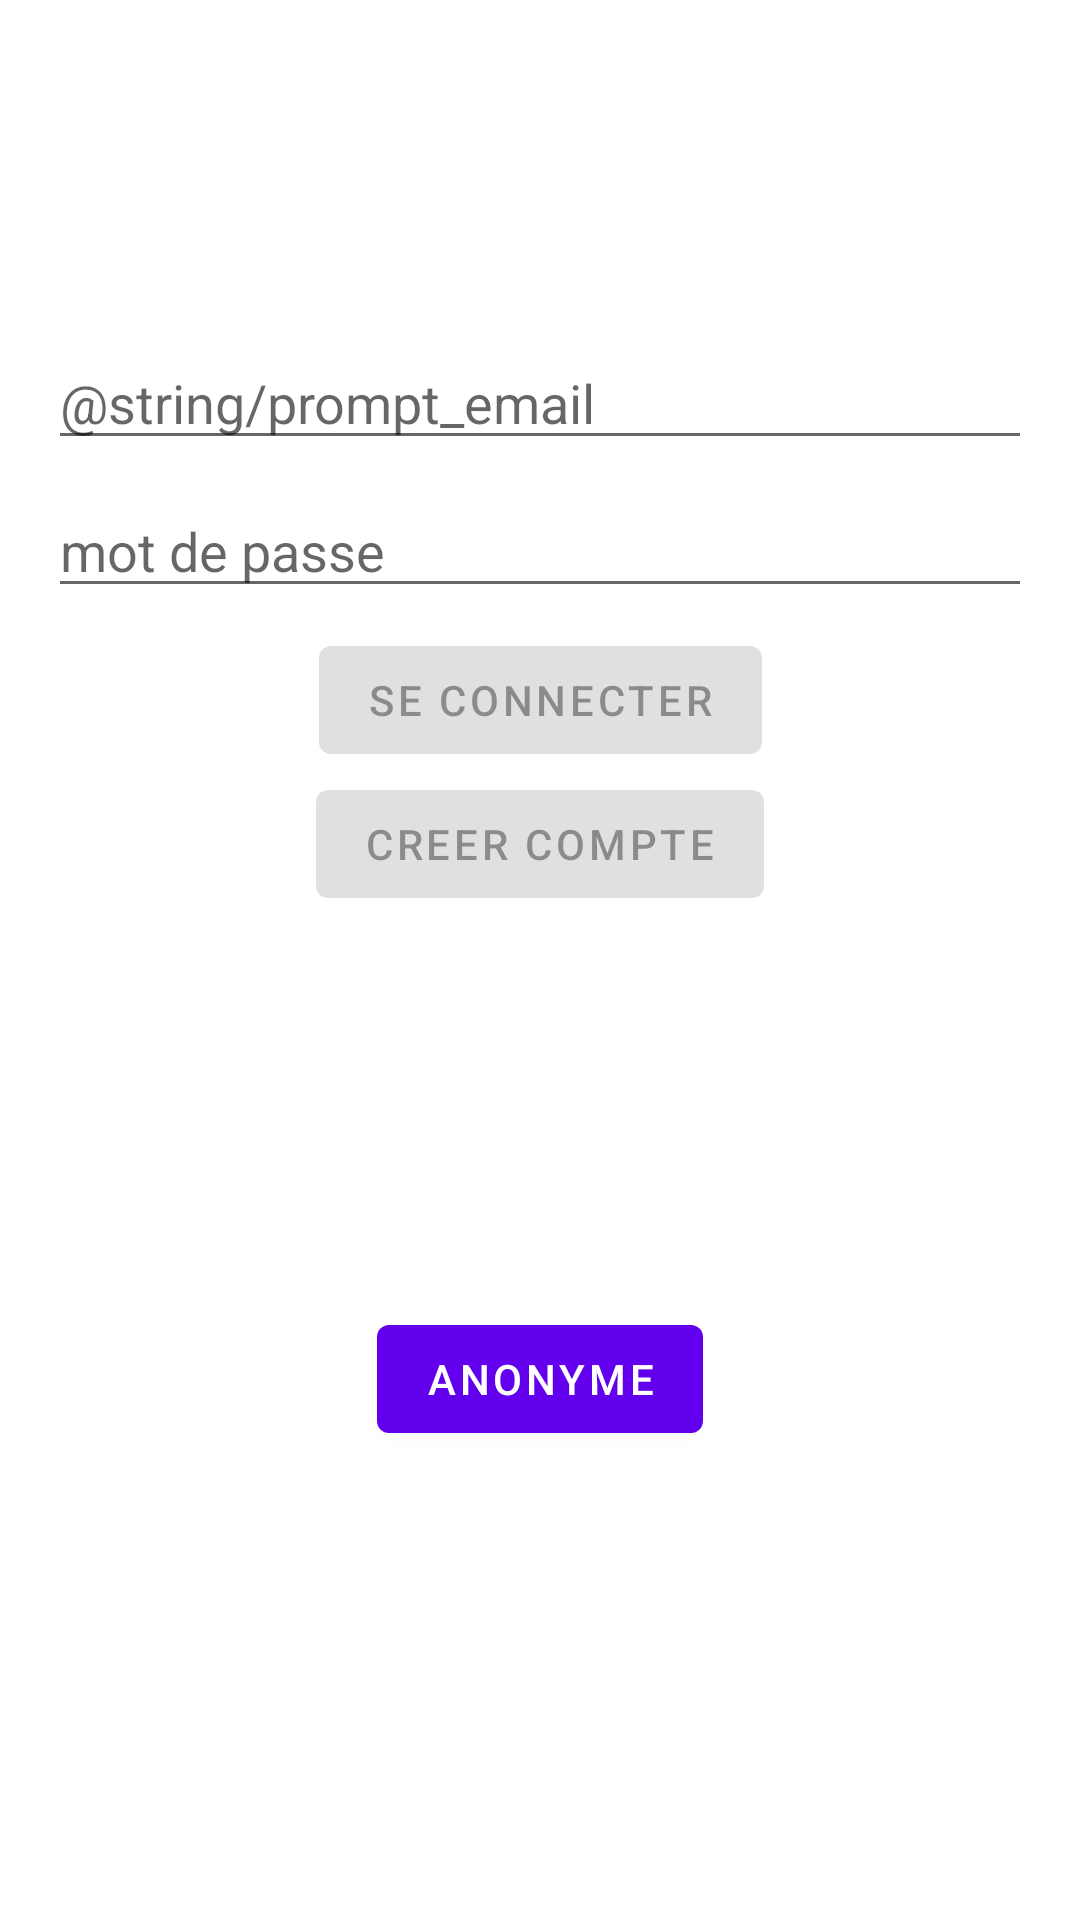

Here is an Android app screen rendered from its layout file. Give the layout XML and the strings, colors and styles it references.
<!-- AndroidManifest.xml: application theme Theme.BlagueRaciste -->
<!-- res/layout/activity_login2.xml -->
<?xml version="1.0" encoding="utf-8"?>
<androidx.constraintlayout.widget.ConstraintLayout xmlns:android="http://schemas.android.com/apk/res/android"
    xmlns:app="http://schemas.android.com/apk/res-auto"
    xmlns:tools="http://schemas.android.com/tools"
    android:layout_width="match_parent"
    android:layout_height="match_parent"
    tools:context=".LoginActivity"
    android:padding="16dp">

        <EditText
            android:id="@+id/username"
            android:layout_width="0dp"
            android:layout_height="wrap_content"
            android:layout_marginTop="96dp"
            android:hint="@string/prompt_email"
            android:inputType="textEmailAddress"
            android:selectAllOnFocus="true"
            app:layout_constraintEnd_toEndOf="parent"
            app:layout_constraintStart_toStartOf="parent"
            app:layout_constraintTop_toTopOf="parent" />

        <EditText
            android:id="@+id/password"
            android:layout_width="0dp"
            android:layout_height="wrap_content"
            android:layout_marginTop="8dp"
            android:hint="mot de passe"
            android:imeActionLabel="@string/action_sign_in_short"
            android:imeOptions="actionDone"
            android:inputType="textPassword"
            android:selectAllOnFocus="true"
            app:layout_constraintEnd_toEndOf="parent"
            app:layout_constraintStart_toStartOf="parent"
            app:layout_constraintTop_toBottomOf="@+id/username" />

        <Button
            android:id="@+id/login"
            android:layout_width="wrap_content"
            android:layout_height="wrap_content"
            android:layout_gravity="start"
            android:layout_marginTop="8dp"
            android:enabled="false"
            android:text="Se connecter"
            app:layout_constraintBottom_toTopOf="@id/register"
            app:layout_constraintEnd_toEndOf="parent"
            app:layout_constraintStart_toStartOf="parent"
            app:layout_constraintTop_toBottomOf="@+id/password"
            />
        <Button
            android:id="@+id/register"
            android:layout_width="wrap_content"
            android:layout_height="wrap_content"
            android:layout_gravity="start"
            android:layout_marginTop="0dp"
            android:layout_marginBottom="320dp"
            android:enabled="false"
            android:text="Creer compte"
            app:layout_constraintBottom_toBottomOf="parent"
            app:layout_constraintEnd_toEndOf="parent"
            app:layout_constraintStart_toStartOf="parent"
            app:layout_constraintTop_toBottomOf="@id/login" />

        <Button
            android:id="@+id/anonymous"
            android:layout_width="wrap_content"
            android:layout_height="wrap_content"
            android:layout_marginBottom="10dp"
            android:text="Anonyme"
            app:layout_constraintBottom_toBottomOf="parent"
            app:layout_constraintEnd_toEndOf="parent"
            app:layout_constraintStart_toStartOf="parent"
            app:layout_constraintTop_toBottomOf="@id/register" />

        <ProgressBar
            android:id="@+id/loading"
            android:layout_width="wrap_content"
            android:layout_height="wrap_content"
            android:layout_gravity="center"
            android:layout_marginTop="64dp"
            android:layout_marginBottom="64dp"
            android:visibility="gone"
            app:layout_constraintBottom_toBottomOf="parent"
            app:layout_constraintEnd_toEndOf="@+id/password"
            app:layout_constraintStart_toStartOf="@+id/password"
            app:layout_constraintTop_toTopOf="parent"
            app:layout_constraintVertical_bias="0.3" />



</androidx.constraintlayout.widget.ConstraintLayout>
<!-- resources referenced by this layout -->
<resources>
  <style name="Theme.BlagueRaciste" parent="Theme.MaterialComponents.DayNight.DarkActionBar">
          
          <item name="colorPrimary">@color/purple_500</item>
          <item name="colorPrimaryVariant">@color/purple_700</item>
          <item name="colorOnPrimary">@color/white</item>
          
          <item name="colorSecondary">@color/teal_200</item>
          <item name="colorSecondaryVariant">@color/teal_700</item>
          <item name="colorOnSecondary">@color/black</item>
          
          <item name="android:statusBarColor" tools:targetApi="l">?attr/colorPrimaryVariant</item>
          
      </style>
  <!-- not gathered from this repository: default colours our renderer supplied (Android Studio template values) -->
  <color name="purple_500">#FF6200EE</color>
  <color name="purple_700">#FF3700B3</color>
  <color name="teal_200">#FF03DAC5</color>
  <color name="teal_700">#FF018786</color>
  <color name="black">#FF000000</color>
  <color name="white">#FFFFFFFF</color>
</resources>
